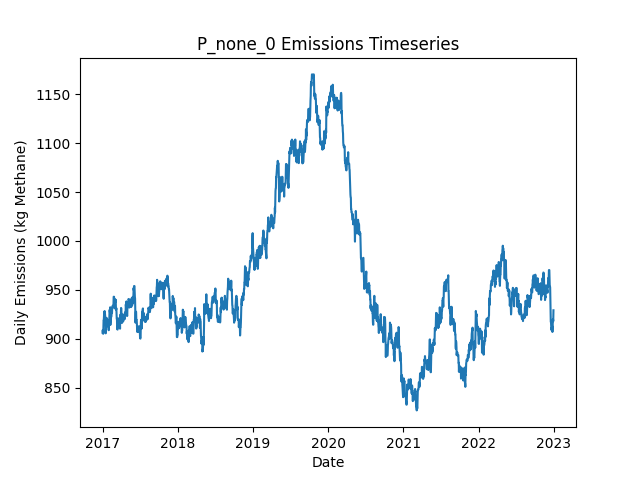

The table this chart was drawn from, first rows:
Date, Daily Emissions (Kg Methane), Daily Mitigable Emissions (Kg Methane), Daily Non-Mitigable Emissions (Kg Methan…, Daily Cost ($), Active Leaks, New Leaks, Leaks Repaired, Leaks Naturally Repaired, Leaks Tagged, Daily Repair Cost ($), Daily Natural Repair Cost ($)
2017-01-01, 906.3, 620.1, 286.2, 0.00000, 346, 347, 0, 1, 0, 0, 200
2017-01-02, 909, 622.8, 286.2, 0.00000, 347, 1, 0, 0, 0, 0, 0.00000
2017-01-03, 907.2, 621, 286.2, 0.00000, 347, 1, 0, 1, 0, 0, 200
2017-01-04, 905.2, 621, 284.2, 0.00000, 346, 0, 0, 0, 0, 0, 0.00000
2017-01-05, 910.6, 626.3, 284.2, 0.00000, 348, 2, 0, 0, 0, 0, 0.00000
2017-01-06, 918.8, 634.6, 284.2, 0.00000, 349, 1, 0, 0, 0, 0, 0.00000
2017-01-07, 918.8, 634.6, 284.2, 0.00000, 349, 1, 0, 1, 0, 0, 200
2017-01-08, 924.4, 640.2, 284.2, 0.00000, 349, 1, 0, 1, 0, 0, 200
2017-01-09, 927.1, 642.9, 284.2, 0.00000, 350, 1, 0, 0, 0, 0, 0.00000
2017-01-10, 924.2, 640.2, 284, 0.00000, 349, 1, 0, 1, 0, 0, 200
2017-01-11, 928.4, 644.4, 284, 0.00000, 351, 2, 0, 0, 0, 0, 0.00000
2017-01-12, 925.8, 641.7, 284, 0.00000, 350, 0, 0, 1, 0, 0, 200
2017-01-13, 925.3, 641.7, 283.6, 0.00000, 349, 1, 0, 1, 0, 0, 200
2017-01-14, 922.6, 639.1, 283.6, 0.00000, 348, 0, 0, 1, 0, 0, 200
2017-01-15, 922.4, 638.8, 283.6, 0.00000, 347, 1, 0, 2, 0, 0, 400
2017-01-16, 905.6, 638.8, 266.8, 0.00000, 346, 1, 0, 0, 0, 0, 0.00000
2017-01-17, 908.8, 641.5, 267.2, 0.00000, 348, 2, 0, 0, 0, 0, 0.00000
2017-01-18, 911.6, 641.7, 269.9, 0.00000, 351, 4, 0, 0, 0, 0, 0.00000
2017-01-19, 913.8, 642, 271.9, 0.00000, 353, 2, 0, 0, 0, 0, 0.00000
2017-01-20, 917, 645.1, 271.9, 0.00000, 355, 2, 0, 0, 0, 0, 0.00000
2017-01-21, 919.4, 645.5, 273.8, 0.00000, 357, 2, 0, 0, 0, 0, 0.00000
2017-01-22, 921.2, 647.3, 273.8, 0.00000, 357, 1, 0, 1, 0, 0, 200
2017-01-23, 918.7, 644.9, 273.8, 0.00000, 357, 1, 0, 1, 0, 0, 200
2017-01-24, 918.7, 644.9, 273.8, 0.00000, 357, 0, 0, 0, 0, 0, 0.00000
2017-01-25, 919.2, 644.9, 274.3, 0.00000, 358, 1, 0, 0, 0, 0, 0.00000
2017-01-26, 913.8, 639.5, 274.3, 0.00000, 356, 1, 0, 3, 0, 0, 600
2017-01-27, 912.9, 638.6, 274.3, 0.00000, 357, 2, 0, 1, 0, 0, 200
2017-01-28, 914.9, 638.6, 276.3, 0.00000, 358, 1, 0, 0, 0, 0, 0.00000
2017-01-29, 915.1, 638.8, 276.3, 0.00000, 359, 1, 0, 0, 0, 0, 0.00000
2017-01-30, 915.1, 638.8, 276.3, 0.00000, 359, 0, 0, 0, 0, 0, 0.00000
2017-01-31, 908.8, 641.5, 267.3, 0.00000, 359, 1, 0, 0, 0, 0, 0.00000
2017-02-01, 917.8, 641.5, 276.3, 0.00000, 360, 1, 0, 0, 0, 0, 0.00000
2017-02-02, 919.8, 641.5, 278.2, 0.00000, 361, 1, 0, 0, 0, 0, 0.00000
2017-02-03, 921.1, 643.1, 278, 0.00000, 361, 2, 0, 1, 0, 0, 200
2017-02-04, 929.6, 651.6, 278, 0.00000, 363, 2, 0, 0, 0, 0, 0.00000
2017-02-05, 929.6, 651.6, 278, 0.00000, 363, 0, 0, 0, 0, 0, 0.00000
2017-02-06, 927.1, 649.1, 278, 0.00000, 363, 1, 0, 1, 0, 0, 200
2017-02-07, 932.3, 654.3, 278, 0.00000, 364, 2, 0, 1, 0, 0, 200
2017-02-08, 914.2, 645.1, 269.1, 0.00000, 359, 0, 0, 4, 0, 0, 800
2017-02-09, 917.1, 647.6, 269.5, 0.00000, 360, 2, 0, 1, 0, 0, 200
2017-02-10, 923.8, 647.3, 276.5, 0.00000, 359, 1, 0, 1, 0, 0, 200
2017-02-11, 921.1, 644.7, 276.5, 0.00000, 358, 0, 0, 1, 0, 0, 200
2017-02-12, 923.1, 644.7, 278.5, 0.00000, 359, 1, 0, 0, 0, 0, 0.00000
2017-02-13, 923.1, 644.7, 278.5, 0.00000, 359, 1, 0, 1, 0, 0, 200
2017-02-14, 925.6, 647.6, 278, 0.00000, 360, 2, 0, 0, 0, 0, 0.00000
2017-02-15, 926.7, 648.7, 278, 0.00000, 361, 2, 0, 1, 0, 0, 200
2017-02-16, 926.7, 648.7, 278, 0.00000, 361, 0, 0, 0, 0, 0, 0.00000
2017-02-17, 933, 656.9, 276, 0.00000, 361, 1, 0, 0, 0, 0, 0.00000
2017-02-18, 933, 656.9, 276, 0.00000, 361, 0, 0, 0, 0, 0, 0.00000
2017-02-19, 933.4, 657.4, 276, 0.00000, 363, 2, 0, 0, 0, 0, 0.00000
2017-02-20, 933.9, 657.4, 276.5, 0.00000, 364, 1, 0, 0, 0, 0, 0.00000
2017-02-21, 933.9, 657.4, 276.5, 0.00000, 364, 0, 0, 0, 0, 0, 0.00000
2017-02-22, 933.4, 656.9, 276.5, 0.00000, 363, 0, 0, 1, 0, 0, 200
2017-02-23, 934.1, 657.2, 276.9, 0.00000, 365, 2, 0, 0, 0, 0, 0.00000
2017-02-24, 943, 665.4, 277.6, 0.00000, 367, 2, 0, 0, 0, 0, 0.00000
2017-02-25, 943, 665.4, 277.6, 0.00000, 367, 0, 0, 0, 0, 0, 0.00000
2017-02-26, 943, 665.4, 277.6, 0.00000, 367, 0, 0, 0, 0, 0, 0.00000
2017-02-27, 933.4, 662.8, 270.6, 0.00000, 366, 1, 0, 1, 0, 0, 200
2017-02-28, 931.2, 662.5, 268.7, 0.00000, 364, 0, 0, 1, 0, 0, 200
2017-03-01, 931.2, 662.5, 268.7, 0.00000, 364, 0, 0, 0, 0, 0, 0.00000
... 2,131 more rows
